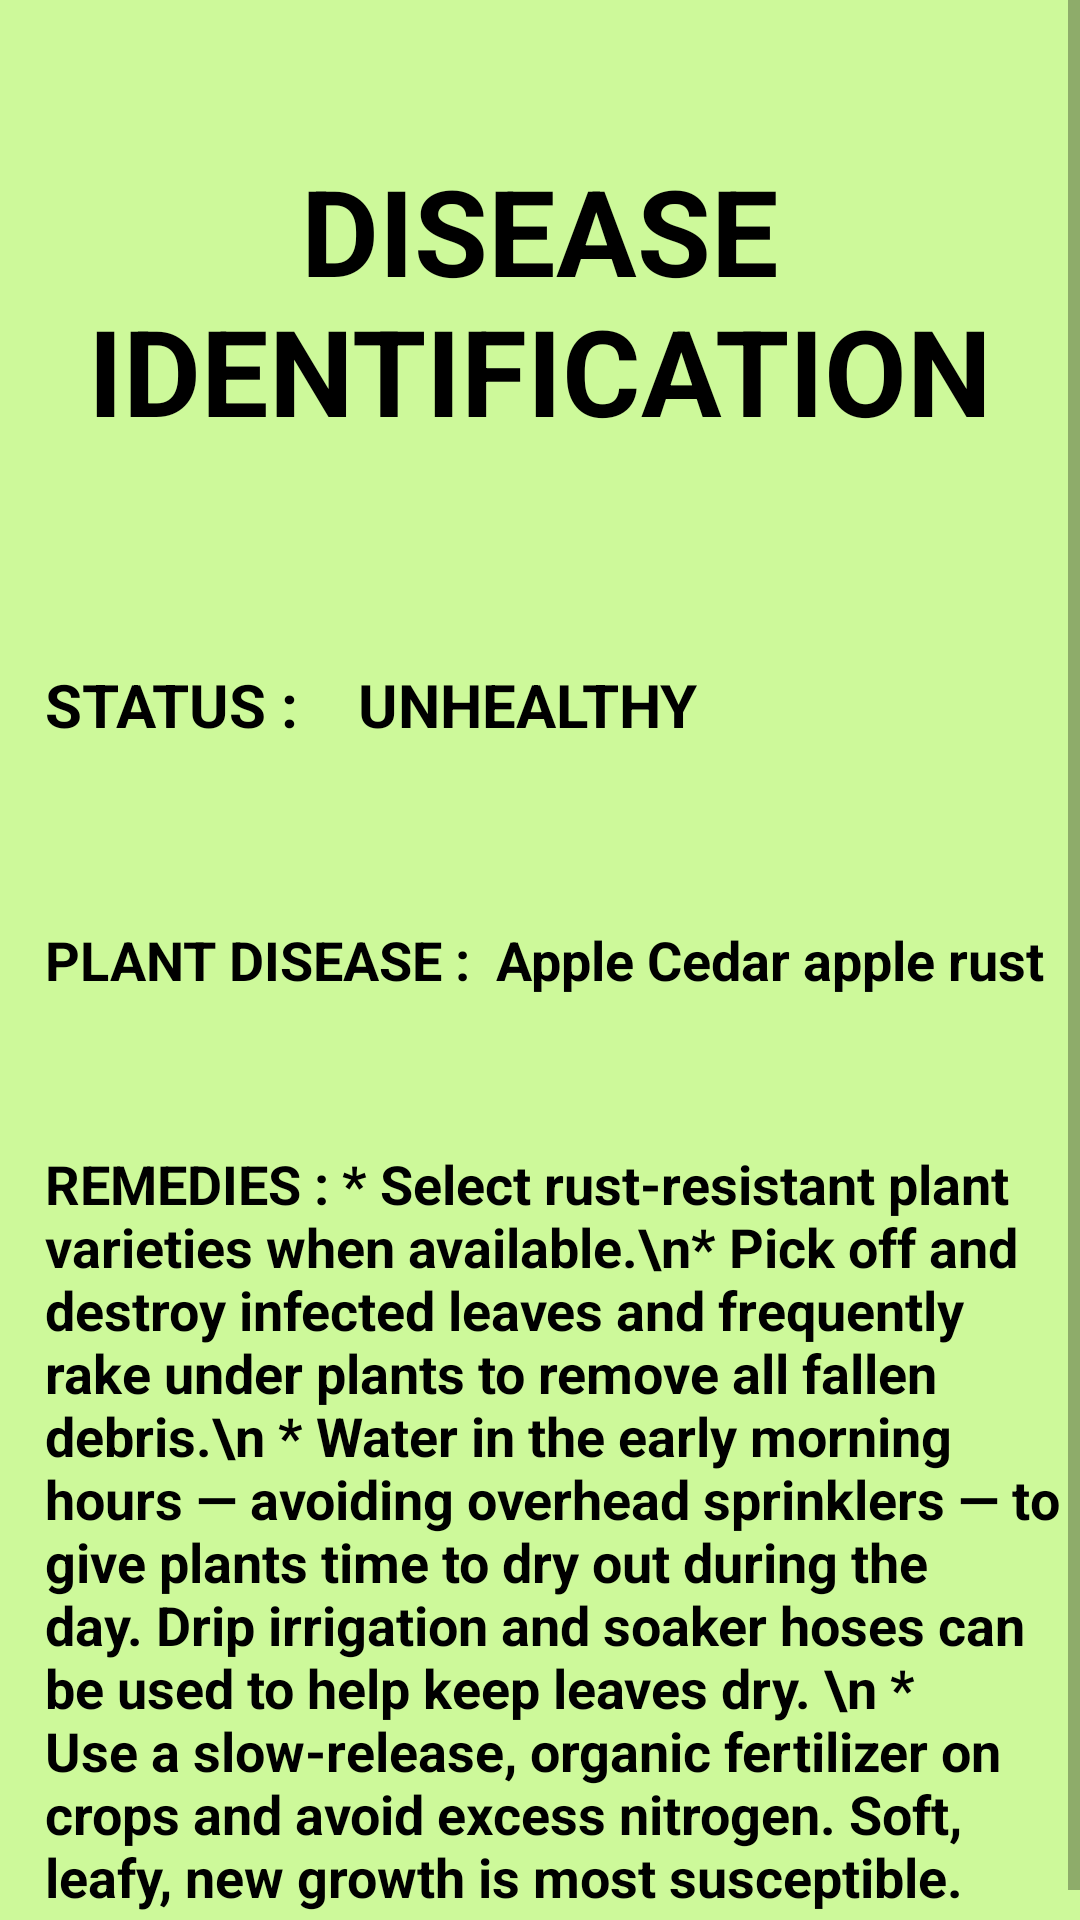

Write the Android layout XML for this screen, with the resource values it uses.
<!-- AndroidManifest.xml: application theme AppTheme -->
<!-- res/layout/activity_dis8.xml -->
<?xml version="1.0" encoding="utf-8"?>
<RelativeLayout
    xmlns:android="http://schemas.android.com/apk/res/android"
    xmlns:app="http://schemas.android.com/apk/res-auto"
    android:layout_width="match_parent"
    android:layout_height="match_parent"
    android:background="#b2baf972">

    <ScrollView
        android:layout_width="match_parent"
        android:layout_height="match_parent">

        <RelativeLayout
            android:layout_width="match_parent"
            android:layout_height="wrap_content"
            >

            <RelativeLayout
                android:layout_width="match_parent"
                android:layout_height="match_parent"
                android:id="@+id/relLayout1">


                <TextView
                    android:id="@+id/ts0"
                    android:layout_width="match_parent"
                    android:layout_height="100dp"
                    android:layout_marginTop="50dp"
                    android:text="DISEASE IDENTIFICATION"
                    android:gravity="center"
                    android:textStyle="bold"
                    android:textColor="#000"
                    android:textSize="40dp"
                    />

                <RelativeLayout
                    android:layout_width="match_parent"
                    android:layout_height="50dp"
                    android:layout_below="@+id/ts0"
                    android:id="@+id/relLayout2"
                    android:layout_marginTop="60dp"
                    >


                    <TextView
                        android:id="@+id/ts1"
                        android:layout_width="match_parent"
                        android:layout_height="100dp"
                        android:text="STATUS :    UNHEALTHY"
                        android:gravity=""
                        android:layout_marginLeft="15dp"
                        android:textStyle="bold"
                        android:textColor="#000"
                        android:textSize="20dp"
                        />

                </RelativeLayout>


                <RelativeLayout
                    android:layout_width="match_parent"
                    android:layout_height="wrap_content"
                    android:layout_below="@+id/relLayout2"
                    android:layout_marginTop="30dp"
                    android:id="@+id/relLayout9">


                    <RelativeLayout
                        android:layout_width="match_parent"
                        android:layout_height="60dp"
                        android:id="@+id/relLayout3"
                        >


                        <TextView
                            android:id="@+id/ts2"
                            android:layout_width="match_parent"
                            android:layout_height="60dp"
                            android:text="PLANT DISEASE :  Apple Cedar apple rust"
                            android:gravity=""
                            android:layout_marginLeft="15dp"
                            android:textStyle="bold"
                            android:textColor="#000"
                            android:textSize="18dp"
                            />


                    </RelativeLayout>

                    <RelativeLayout
                        android:layout_width="match_parent"
                        android:layout_height="280dp"
                        android:layout_marginTop="80dp"
                        android:id="@+id/relLayout4"
                        >


                        <TextView
                            android:id="@+id/ts3"
                            android:layout_width="match_parent"
                            android:layout_height="280dp"
                            android:text="REMEDIES : * Select rust-resistant plant varieties when available.\n* Pick off and destroy infected leaves and frequently rake under plants to remove all fallen debris.\n * Water in the early morning hours — avoiding overhead sprinklers — to give plants time to dry out during the day. Drip irrigation and soaker hoses can be used to help keep leaves dry. \n * Use a slow-release, organic fertilizer on crops and avoid excess nitrogen. Soft, leafy, new growth is most susceptible."
                            android:gravity=""
                            android:layout_marginLeft="15dp"
                            android:textStyle="bold"
                            android:textColor="#000"
                            android:textSize="18dp"
                            />
                    </RelativeLayout>

                </RelativeLayout>



            </RelativeLayout>
        </RelativeLayout>
    </ScrollView>
</RelativeLayout>
<!-- resources referenced by this layout -->
<resources>
  <style name="AppTheme" parent="Theme.AppCompat.Light.NoActionBar">
          
          <item name="colorPrimary">#B2FF59</item>
          <item name="colorPrimaryDark">@color/colorPrimaryDark</item>
          <item name="colorAccent">@color/colorAccent</item>
      </style>
  <color name="colorPrimaryDark">#5DA617</color>
  <color name="colorAccent">#03DAC5</color>
</resources>
